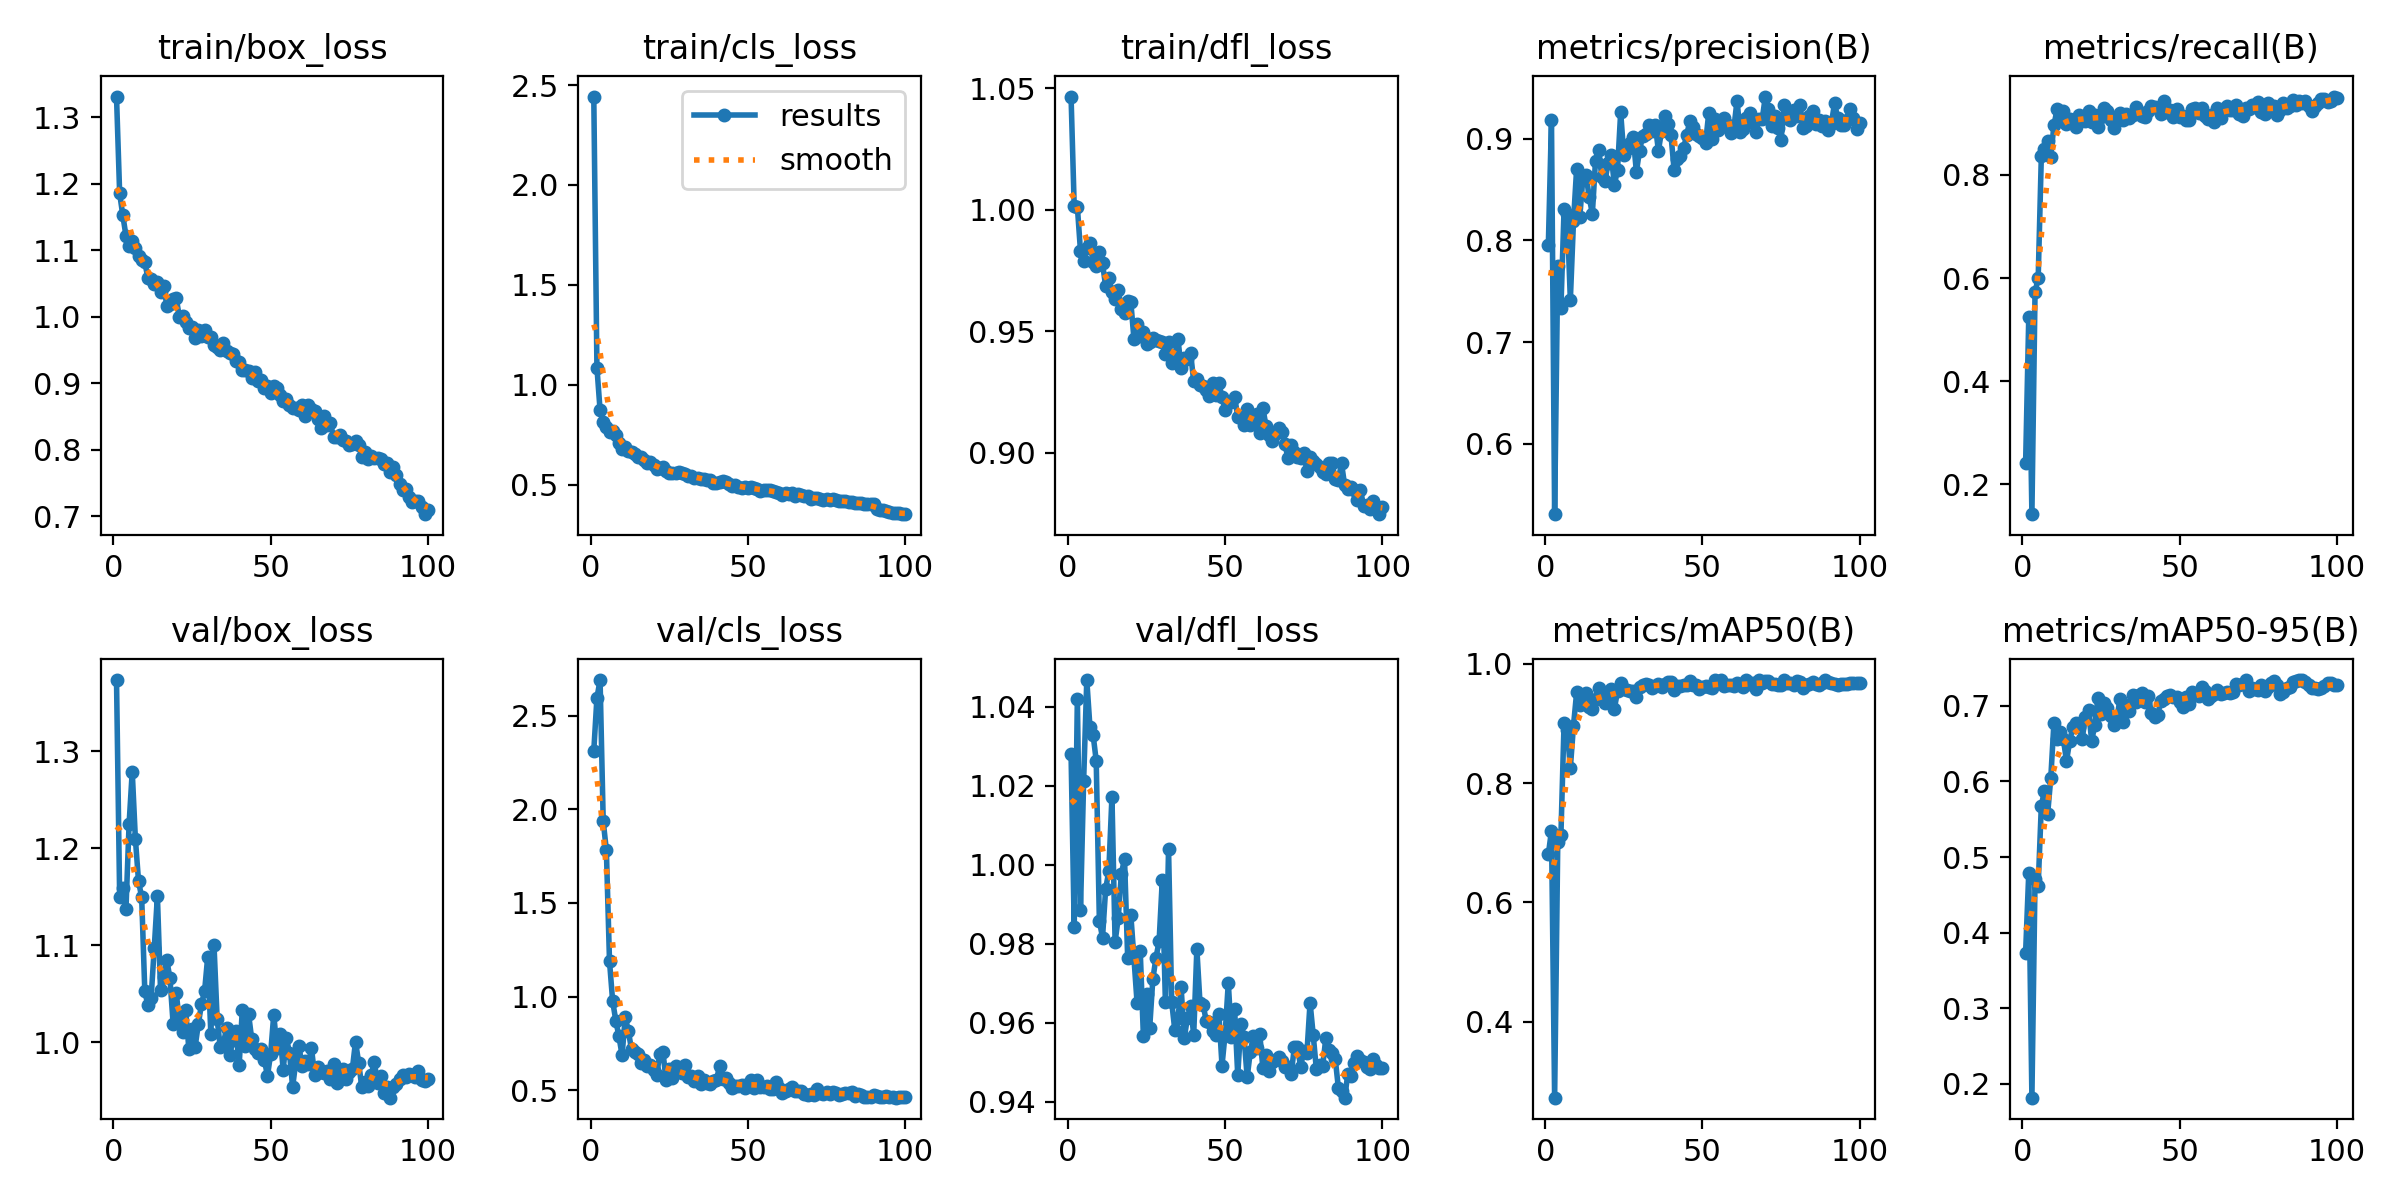

Values plotted in this chart, from the file beside it:
epoch, train/box_loss, train/cls_loss, train/dfl_loss, metrics/precision(B), metrics/recall(B), metrics/mAP50(B), metrics/mAP50-95(B), val/box_loss, val/cls_loss, val/dfl_loss, lr/pg0, lr/pg1, lr/pg2
1, 1.331, 2.443, 1.047, 0.7952, 0.2403, 0.6802, 0.3736, 1.373, 2.311, 1.028, 0.00032, 0.00032, 0.00032
2, 1.185, 1.085, 1.001, 0.9178, 0.524, 0.7202, 0.4788, 1.15, 2.595, 0.9841, 0.0006535, 0.0006535, 0.0006535
3, 1.153, 0.8723, 1.001, 0.5309, 0.1419, 0.2723, 0.1815, 1.159, 2.69, 1.042, 0.0009802, 0.0009802, 0.0009802
4, 1.122, 0.8112, 0.983, 0.7748, 0.5728, 0.7012, 0.4706, 1.137, 1.936, 0.9885, 0.0013, 0.0013, 0.0013
5, 1.106, 0.7869, 0.9788, 0.7337, 0.5997, 0.7123, 0.4623, 1.225, 1.781, 1.021, 0.001613, 0.001613, 0.001613
6, 1.114, 0.7651, 0.9841, 0.8305, 0.8368, 0.9008, 0.5681, 1.279, 1.188, 1.047, 0.001901, 0.001901, 0.001901
7, 1.103, 0.7679, 0.9863, 0.8256, 0.8506, 0.8886, 0.5877, 1.21, 0.9752, 1.035, 0.001881, 0.001881, 0.001881
8, 1.092, 0.7493, 0.9787, 0.7414, 0.8666, 0.8254, 0.5566, 1.166, 0.8723, 1.033, 0.001861, 0.001861, 0.001861
9, 1.085, 0.7084, 0.9769, 0.8188, 0.8357, 0.8962, 0.6044, 1.149, 0.7872, 1.026, 0.001842, 0.001842, 0.001842
10, 1.082, 0.6799, 0.9828, 0.8704, 0.8962, 0.9521, 0.6774, 1.052, 0.6867, 0.9859, 0.001822, 0.001822, 0.001822
11, 1.058, 0.6889, 0.9779, 0.8228, 0.9269, 0.9306, 0.6565, 1.038, 0.8917, 0.9815, 0.001802, 0.001802, 0.001802
12, 1.057, 0.669, 0.9686, 0.862, 0.9069, 0.9436, 0.6654, 1.046, 0.8145, 0.9939, 0.001782, 0.001782, 0.001782
13, 1.049, 0.6616, 0.9718, 0.8643, 0.9232, 0.9517, 0.6563, 1.097, 0.7179, 0.9983, 0.001762, 0.001762, 0.001762
14, 1.052, 0.6511, 0.9662, 0.8421, 0.8992, 0.927, 0.6269, 1.151, 0.7066, 1.017, 0.001743, 0.001743, 0.001743
15, 1.037, 0.6362, 0.9633, 0.8263, 0.9085, 0.9234, 0.6531, 1.054, 0.6929, 0.9805, 0.001723, 0.001723, 0.001723
16, 1.046, 0.6358, 0.967, 0.8781, 0.8998, 0.9413, 0.6721, 1.067, 0.646, 0.9865, 0.001703, 0.001703, 0.001703
17, 1.017, 0.6248, 0.9591, 0.8888, 0.8933, 0.9598, 0.6768, 1.085, 0.6594, 0.9977, 0.001683, 0.001683, 0.001683
18, 1.019, 0.606, 0.9575, 0.8622, 0.9168, 0.9507, 0.6725, 1.066, 0.6303, 1.002, 0.001663, 0.001663, 0.001663
19, 1.026, 0.613, 0.9625, 0.8581, 0.9103, 0.9348, 0.6568, 1.019, 0.6356, 0.9765, 0.001644, 0.001644, 0.001644
20, 1.028, 0.5977, 0.9621, 0.8758, 0.904, 0.9508, 0.6847, 1.051, 0.6061, 0.9873, 0.001624, 0.001624, 0.001624
21, 0.9994, 0.5756, 0.9468, 0.884, 0.9242, 0.9571, 0.695, 1.022, 0.5826, 0.9764, 0.001604, 0.001604, 0.001604
22, 1, 0.5836, 0.9532, 0.8544, 0.9029, 0.9247, 0.6536, 1.011, 0.6938, 0.9649, 0.001584, 0.001584, 0.001584
23, 0.9926, 0.5862, 0.948, 0.8694, 0.9164, 0.9537, 0.6745, 1.033, 0.7029, 0.9781, 0.001564, 0.001564, 0.001564
24, 0.9838, 0.5692, 0.9495, 0.9258, 0.8923, 0.9675, 0.7107, 0.9935, 0.5541, 0.9566, 0.001545, 0.001545, 0.001545
25, 0.9841, 0.5594, 0.9449, 0.8841, 0.9114, 0.9581, 0.6891, 1.014, 0.6147, 0.9672, 0.001525, 0.001525, 0.001525
26, 0.9674, 0.5572, 0.9455, 0.8897, 0.9297, 0.9555, 0.7034, 0.9955, 0.566, 0.9587, 0.001505, 0.001505, 0.001505
27, 0.9805, 0.5555, 0.9471, 0.8955, 0.9237, 0.9538, 0.6977, 1.018, 0.6307, 0.971, 0.001485, 0.001485, 0.001485
28, 0.971, 0.5613, 0.9466, 0.9011, 0.9072, 0.954, 0.6865, 1.039, 0.6008, 0.9765, 0.001465, 0.001465, 0.001465
29, 0.9798, 0.5594, 0.9459, 0.8672, 0.8901, 0.9438, 0.6745, 1.053, 0.5932, 0.9807, 0.001446, 0.001446, 0.001446
30, 0.9691, 0.5507, 0.9457, 0.8881, 0.9064, 0.9603, 0.6832, 1.088, 0.6323, 0.996, 0.001426, 0.001426, 0.001426
31, 0.9701, 0.5444, 0.9408, 0.9027, 0.921, 0.9648, 0.7086, 1.009, 0.5688, 0.9652, 0.001406, 0.001406, 0.001406
32, 0.9579, 0.5419, 0.9458, 0.9042, 0.9065, 0.9658, 0.6784, 1.101, 0.5747, 1.004, 0.001386, 0.001386, 0.001386
33, 0.9547, 0.5353, 0.937, 0.9136, 0.9189, 0.9645, 0.7012, 1.024, 0.5519, 0.9652, 0.001366, 0.001366, 0.001366
34, 0.9505, 0.535, 0.9401, 0.9075, 0.9111, 0.9599, 0.6935, 0.9949, 0.5743, 0.9581, 0.001347, 0.001347, 0.001347
35, 0.9606, 0.5278, 0.9467, 0.9133, 0.9157, 0.9626, 0.714, 0.9993, 0.534, 0.9613, 0.001327, 0.001327, 0.001327
36, 0.9492, 0.5299, 0.935, 0.8882, 0.9323, 0.9664, 0.705, 1.014, 0.5539, 0.9689, 0.001307, 0.001307, 0.001307
37, 0.945, 0.5253, 0.9391, 0.9071, 0.9221, 0.9612, 0.715, 0.987, 0.5413, 0.9562, 0.001287, 0.001287, 0.001287
38, 0.9443, 0.521, 0.9388, 0.9218, 0.9146, 0.9659, 0.7165, 1.002, 0.532, 0.9613, 0.001267, 0.001267, 0.001267
39, 0.9338, 0.5088, 0.9412, 0.9145, 0.9129, 0.9693, 0.7049, 1.012, 0.5491, 0.9641, 0.001248, 0.001248, 0.001248
40, 0.9322, 0.5092, 0.9295, 0.9033, 0.9242, 0.9697, 0.7137, 0.9766, 0.555, 0.957, 0.001228, 0.001228, 0.001228
41, 0.9194, 0.5142, 0.9305, 0.869, 0.9344, 0.9564, 0.6906, 1.034, 0.6288, 0.9787, 0.001208, 0.001208, 0.001208
42, 0.9206, 0.5156, 0.9281, 0.8801, 0.9317, 0.9624, 0.6858, 0.9961, 0.5615, 0.965, 0.001188, 0.001188, 0.001188
43, 0.9187, 0.5134, 0.9275, 0.8825, 0.9299, 0.9634, 0.6884, 1.029, 0.5642, 0.9646, 0.001168, 0.001168, 0.001168
44, 0.9073, 0.5019, 0.9257, 0.8902, 0.9178, 0.9651, 0.7064, 1.003, 0.5369, 0.9604, 0.001149, 0.001149, 0.001149
45, 0.9167, 0.4922, 0.9236, 0.9036, 0.9434, 0.9646, 0.7089, 0.9929, 0.5124, 0.9602, 0.001129, 0.001129, 0.001129
46, 0.9039, 0.4966, 0.9287, 0.9172, 0.922, 0.9704, 0.7135, 0.9887, 0.5216, 0.9579, 0.001109, 0.001109, 0.001109
47, 0.9054, 0.4893, 0.9238, 0.9116, 0.9253, 0.9648, 0.7151, 0.9931, 0.5224, 0.9569, 0.001089, 0.001089, 0.001089
48, 0.8933, 0.4834, 0.9286, 0.9046, 0.9125, 0.9638, 0.7117, 0.9823, 0.5291, 0.9624, 0.001069, 0.001069, 0.001069
49, 0.8953, 0.488, 0.9228, 0.9025, 0.9288, 0.9573, 0.712, 0.9656, 0.51, 0.9492, 0.00105, 0.00105, 0.00105
50, 0.8856, 0.4806, 0.9175, 0.901, 0.9128, 0.9609, 0.7057, 0.9879, 0.5357, 0.9574, 0.00103, 0.00103, 0.00103
51, 0.8954, 0.4874, 0.9208, 0.8955, 0.915, 0.9626, 0.6988, 1.029, 0.5554, 0.9701, 0.00101, 0.00101, 0.00101
52, 0.8933, 0.4804, 0.9208, 0.9249, 0.9073, 0.9615, 0.7117, 0.9945, 0.5143, 0.9563, 0.0009902, 0.0009902, 0.0009902
53, 0.8824, 0.4778, 0.9232, 0.8997, 0.9061, 0.9589, 0.7022, 1.009, 0.5535, 0.9636, 0.0009704, 0.0009704, 0.0009704
54, 0.8733, 0.4695, 0.9149, 0.9191, 0.9274, 0.972, 0.719, 0.9719, 0.5193, 0.9467, 0.0009506, 0.0009506, 0.0009506
55, 0.8757, 0.4705, 0.9149, 0.9083, 0.9299, 0.9687, 0.7151, 1.005, 0.5172, 0.9598, 0.0009308, 0.0009308, 0.0009308
56, 0.8669, 0.4729, 0.9115, 0.9115, 0.921, 0.972, 0.7138, 0.9894, 0.5249, 0.9565, 0.000911, 0.000911, 0.000911
57, 0.863, 0.4745, 0.9179, 0.9197, 0.929, 0.9623, 0.7255, 0.9542, 0.5068, 0.9462, 0.0008912, 0.0008912, 0.0008912
58, 0.8633, 0.4662, 0.9115, 0.9136, 0.9138, 0.9635, 0.7191, 0.9797, 0.5043, 0.9527, 0.0008714, 0.0008714, 0.0008714
59, 0.8603, 0.4616, 0.9153, 0.9055, 0.9082, 0.9644, 0.7095, 0.9968, 0.543, 0.9567, 0.0008516, 0.0008516, 0.0008516
60, 0.8677, 0.4603, 0.916, 0.9103, 0.9168, 0.9627, 0.7129, 0.9756, 0.5097, 0.9537, 0.0008318, 0.0008318, 0.0008318
... 40 more rows
